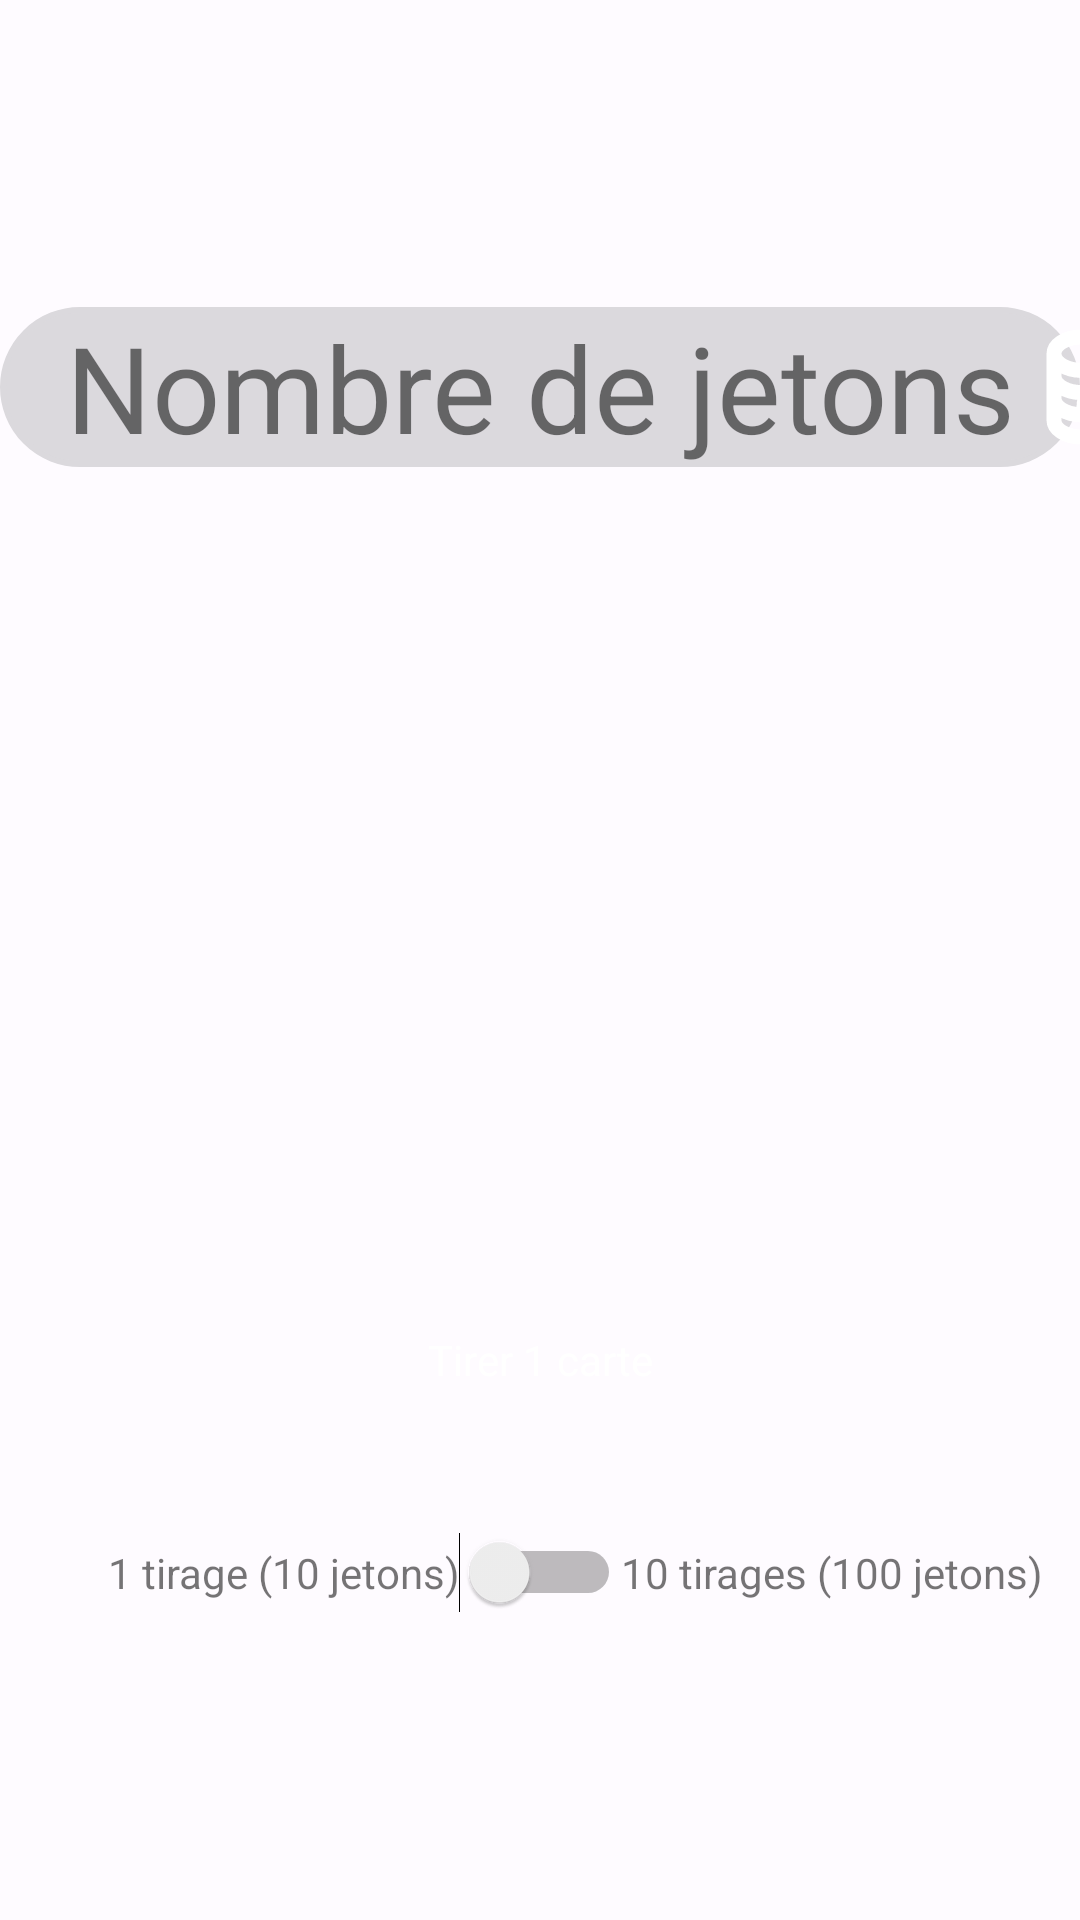

Here is an Android app screen rendered from its layout file. Give the layout XML and the strings, colors and styles it references.
<!-- AndroidManifest.xml: application theme Theme.CityCards -->
<!-- res/layout/fragment_home.xml -->
<?xml version="1.0" encoding="utf-8"?>
<androidx.constraintlayout.widget.ConstraintLayout xmlns:android="http://schemas.android.com/apk/res/android"
    xmlns:app="http://schemas.android.com/apk/res-auto"
    xmlns:tools="http://schemas.android.com/tools"
    android:layout_width="match_parent"
    android:layout_height="match_parent"
    tools:context=".View.Main.home.HomeFragment">

    <androidx.core.widget.NestedScrollView
        android:layout_width="match_parent"
        android:layout_height="match_parent"
        android:fillViewport="true"
        app:layout_constraintBottom_toBottomOf="parent"
        app:layout_constraintEnd_toEndOf="parent"
        app:layout_constraintHorizontal_bias="0.0"
        app:layout_constraintStart_toStartOf="parent"
        app:layout_constraintTop_toTopOf="parent"
        app:layout_constraintVertical_bias="1.0">

        <androidx.constraintlayout.widget.ConstraintLayout
            android:layout_width="match_parent"
            android:layout_height="wrap_content">

            <androidx.constraintlayout.widget.ConstraintLayout
                android:layout_width="0dp"
                android:layout_height="wrap_content"
                app:layout_constraintBottom_toBottomOf="parent"
                app:layout_constraintEnd_toEndOf="parent"
                app:layout_constraintStart_toStartOf="parent"
                app:layout_constraintTop_toTopOf="parent">


                <androidx.constraintlayout.widget.ConstraintLayout
                    android:id="@+id/nombre_de_jetons"
                    android:layout_width="match_parent"
                    android:layout_height="match_parent"
                    android:background="@drawable/back_rounded_search_bar"
                    android:backgroundTint="@color/surfaceDim"
                    app:layout_constraintEnd_toEndOf="parent"
                    app:layout_constraintTop_toTopOf="parent">

                    <TextView
                        android:id="@+id/nb_jeton"
                        android:layout_width="wrap_content"
                        android:layout_height="wrap_content"
                        android:text="Nombre de jetons"
                        android:textAlignment="center"
                        android:textSize="40sp"
                        app:layout_constraintEnd_toEndOf="parent"
                        app:layout_constraintStart_toStartOf="parent"
                        app:layout_constraintTop_toTopOf="parent" />

                    <ImageView
                        android:id="@+id/imageView4"
                        android:layout_width="40dp"
                        android:layout_height="40dp"
                        android:layout_marginStart="@dimen/taille8"
                        android:src="@drawable/img_coin"
                        app:layout_constraintBottom_toBottomOf="parent"
                        app:layout_constraintStart_toEndOf="@+id/nb_jeton"
                        app:layout_constraintTop_toTopOf="parent" />

                </androidx.constraintlayout.widget.ConstraintLayout>

                <androidx.constraintlayout.widget.ConstraintLayout
                    android:id="@+id/parent_bt"
                    android:layout_width="0dp"
                    android:layout_height="wrap_content"
                    android:backgroundTint="@color/surfaceDim"
                    app:layout_constraintEnd_toEndOf="parent"
                    app:layout_constraintStart_toStartOf="parent"
                    app:layout_constraintTop_toBottomOf="@+id/nombre_de_jetons">
                    <include
                        android:id="@+id/bt_open"
                        layout="@layout/bouton_opening_x1"
                        android:layout_width="0dp"
                        android:layout_height="wrap_content"
                        android:layout_marginTop="@dimen/taille8"
                        app:layout_constraintEnd_toEndOf="parent"
                        app:layout_constraintStart_toStartOf="parent"
                        app:layout_constraintTop_toTopOf="parent"
                        app:layout_constraintBottom_toBottomOf="parent"/>
                </androidx.constraintlayout.widget.ConstraintLayout>


                <androidx.constraintlayout.widget.ConstraintLayout
                    android:layout_width="0dp"
                    android:layout_height="wrap_content"
                    android:layout_marginTop="@dimen/taille8"
                    app:layout_constraintEnd_toEndOf="parent"
                    app:layout_constraintStart_toStartOf="parent"
                    app:layout_constraintTop_toBottomOf="@+id/parent_bt">

                    <Switch
                        android:id="@+id/switch1"
                        android:layout_width="wrap_content"
                        android:layout_height="wrap_content"
                        app:layout_constraintBottom_toBottomOf="parent"
                        app:layout_constraintEnd_toEndOf="parent"
                        app:layout_constraintStart_toStartOf="parent"
                        app:layout_constraintTop_toTopOf="parent" />

                    <TextView
                        android:id="@+id/textView7"
                        android:layout_width="0dp"
                        android:layout_height="wrap_content"
                        android:gravity="right"
                        android:text="1 tirage (10 jetons)"
                        app:layout_constraintBottom_toBottomOf="parent"
                        app:layout_constraintEnd_toStartOf="@+id/switch1"
                        app:layout_constraintStart_toStartOf="parent"
                        app:layout_constraintTop_toTopOf="parent" />

                    <TextView
                        android:id="@+id/textView8"
                        android:layout_width="0dp"
                        android:layout_height="wrap_content"
                        android:text="10 tirages (100 jetons)"
                        app:layout_constraintBottom_toBottomOf="parent"
                        app:layout_constraintEnd_toEndOf="parent"
                        app:layout_constraintStart_toEndOf="@+id/switch1"
                        app:layout_constraintTop_toTopOf="parent" />
                </androidx.constraintlayout.widget.ConstraintLayout>

            </androidx.constraintlayout.widget.ConstraintLayout>

        </androidx.constraintlayout.widget.ConstraintLayout>
    </androidx.core.widget.NestedScrollView>

</androidx.constraintlayout.widget.ConstraintLayout>
<!-- res/layout/bouton_opening_x1.xml (included above) -->
<?xml version="1.0" encoding="utf-8"?>
<androidx.constraintlayout.widget.ConstraintLayout xmlns:android="http://schemas.android.com/apk/res/android"
    xmlns:app="http://schemas.android.com/apk/res-auto"
    xmlns:tools="http://schemas.android.com/tools"
    android:layout_width="match_parent"
    android:layout_height="match_parent">

    <ImageButton
        android:id="@+id/image_rond"
        android:layout_width="0dp"
        android:layout_height="339dp"
        android:backgroundTint="#00FFFFFF"
        android:scaleType="centerCrop"
        android:src="@drawable/back_rond_ouverture_x1"
        app:layout_constraintBottom_toBottomOf="parent"
        app:layout_constraintEnd_toEndOf="parent"
        app:layout_constraintStart_toStartOf="parent"
        app:layout_constraintTop_toTopOf="parent" />

    <ImageView
        android:id="@+id/image_carte"
        android:layout_width="0dp"
        android:layout_height="0dp"

        android:scaleType="centerInside"
        android:scaleX="0.65"
        android:scaleY="0.65"
        android:src="@drawable/img_solo_card"
        app:layout_constraintBottom_toBottomOf="@+id/image_rond"
        app:layout_constraintEnd_toEndOf="@+id/image_rond"
        app:layout_constraintStart_toStartOf="@+id/image_rond"
        app:layout_constraintTop_toTopOf="@+id/image_rond" />

    <TextView
        android:id="@+id/tirer_carte2"
        android:layout_width="wrap_content"
        android:layout_height="wrap_content"
        android:layout_marginBottom="40dp"
        android:text="Tirer 1 carte"
        android:textColor="#FFFFFF"
        app:layout_constraintBottom_toBottomOf="@+id/image_rond"
        app:layout_constraintEnd_toEndOf="@+id/image_carte"
        app:layout_constraintStart_toStartOf="@+id/image_carte" />
</androidx.constraintlayout.widget.ConstraintLayout>
<!-- resources referenced by this layout -->
<resources>
  <color name="surfaceDim">#DBD9DD</color>
  <dimen name="taille8">8dp</dimen>
  <!-- drawable back_rounded_search_bar (drawable) -->
  <?xml version="1.0" encoding="utf-8"?>
  <layer-list xmlns:android="http://schemas.android.com/apk/res/android">
      <item>
          <shape android:shape="rectangle">
              <solid android:color="@color/primaryContainer" /> 
              <corners android:radius="64dp" />
              <stroke
                  android:width="2dp"
                  android:color="@color/onPrimaryContainer" /> 
          </shape>
      </item>
  </layer-list>
  <!-- drawable img_coin (drawable) -->
  <vector xmlns:android="http://schemas.android.com/apk/res/android"
      android:width="800dp"
      android:height="800dp"
      android:viewportWidth="24"
      android:viewportHeight="24">
    <path
        android:strokeWidth="1"
        android:pathData="M8.5,23a9.044,9.044 0,0 0,3.506 -0.682A7,7 0,1 0,15 9L15,5.333C15,2.9 12.145,1 8.5,1S2,2.9 2,5.333L2,18.667C2,21.1 4.855,23 8.5,23ZM15,11a5,5 0,1 1,-5 5A5.006,5.006 0,0 1,15 11ZM8.5,3C11.152,3 13,4.23 13,5.333S11.152,7.667 8.5,7.667 4,6.437 4,5.333 5.848,3 8.5,3ZM4,8.482A8.466,8.466 0,0 0,8.5 9.667,8.466 8.466,0 0,0 13,8.482L13,9.3A7.024,7.024 0,0 0,9.219 12.06c-0.239,0.021 -0.476,0.051 -0.719,0.051 -2.652,0 -4.5,-1.23 -4.5,-2.333ZM4,12.927A8.383,8.383 0,0 0,8.268 14.1,6.981 6.981,0 0,0 8,16c0,0.178 0.014,0.353 0.027,0.528C5.636,16.39 4,15.257 4,14.222ZM4,17.371a8.462,8.462 0,0 0,4.49 1.184,7.01 7.01,0 0,0 1.479,2.3A7.835,7.835 0,0 1,8.5 21C5.848,21 4,19.77 4,18.667Z"
        android:fillColor="#fff"
        android:strokeColor="#fff"/>
  </vector>
  <color name="primaryContainer">#DAE2FF</color>
  <color name="onPrimaryContainer">#001946</color>
  <color name="primary">#345BAE</color>
  <color name="onPrimary">#FFFFFF</color>
  <color name="secondary">#7D4895</color>
  <color name="onSecondary">#FFFFFF</color>
  <color name="secondaryContainer">#F7D8FF</color>
  <color name="onSecondaryContainer">#310048</color>
  <color name="tertiary">#855300</color>
  <color name="onTertiary">#FFFFFF</color>
  <color name="tertiaryContainer">#FFDDB8</color>
  <color name="onTertiaryContainer">#2A1700</color>
  <color name="error">#BA1A1A</color>
  <color name="onError">#FFFFFF</color>
  <color name="errorContainer">#FFDAD6</color>
  <color name="onErrorContainer">#410002</color>
  <color name="outline">#757780</color>
  <color name="background">#FEFBFF</color>
  <color name="onBackground">#1B1B1F</color>
  <color name="surface">#FBF8FD</color>
  <color name="onSurface">#1B1B1F</color>
  <color name="surfaceVariant">#E1E2EC</color>
  <color name="onSurfaceVariant">#44464F</color>
  <color name="inverseSurface">#303034</color>
  <color name="inverseOnSurface">#F2F0F4</color>
  <color name="inversePrimary">#B1C5FF</color>
</resources>
